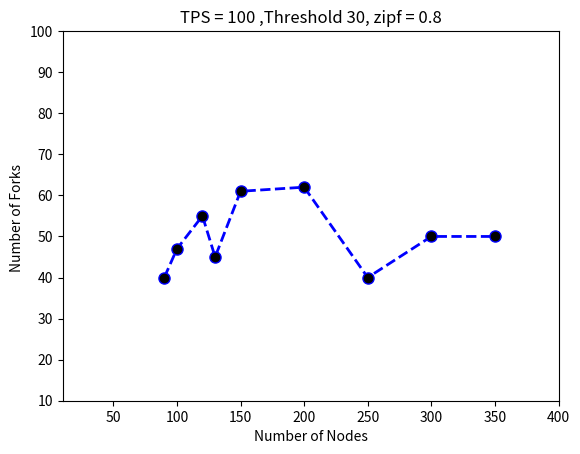

The matplotlib source for this figure:
# importing the required module
import matplotlib.pyplot as plt

# x axis values
x = [90,100,120,130,150,200,250,300,350]
# corresponding y axis values
y = [40,47,55,45,61,62,40,50,50]

plt.ylim(10,100)
plt.xlim(10,400)

# plotting the points
plt.plot(x, y, color='blue', linestyle='dashed', linewidth = 2,
         marker='o', markerfacecolor='black', markersize=8)

# naming the x axis
plt.xlabel('Number of Nodes')
# naming the y axis
plt.ylabel('Number of Forks ')

# giving a title to my graph
plt.title('TPS = 100 ,Threshold 30, zipf = 0.8')

# function to show the plot
plt.show()
